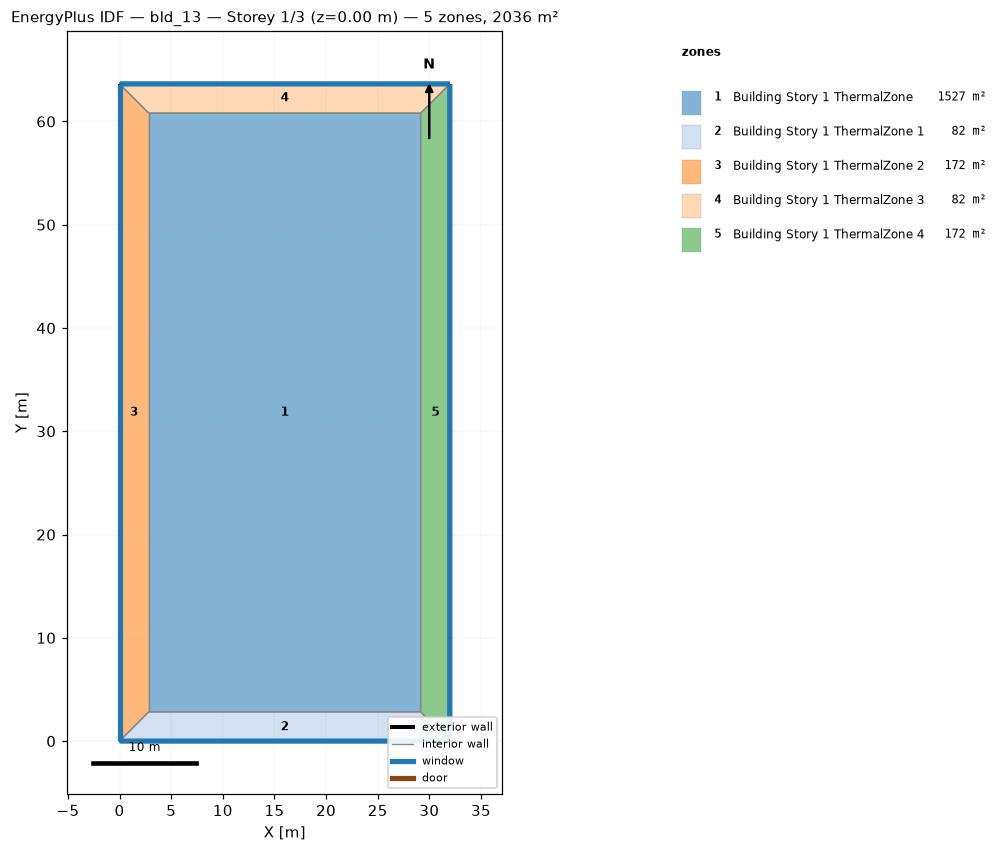
=== STOREY PLAN SPEC (per zone: floor XY polygon, exterior-wall plan segments, windows/doors) ===
zone 1: Building Story 1 ThermalZone  (1526.6 m²)
  floor: (29.16, 2.83) (2.83, 2.83) (2.83, 60.81) (29.16, 60.81)
  interior walls: 4
zone 2: Building Story 1 ThermalZone 1  (82.5 m²)
  floor: (31.99, 0.00) (0.00, 0.00) (2.83, 2.83) (29.16, 2.83)
  exterior wall: (0.00, 0.00) – (31.99, 0.00)  [32.0 m]
    window: (0.03, 0.00) – (31.96, 0.00)  [34.5 m²]
  interior walls: 3
zone 3: Building Story 1 ThermalZone 2  (172.0 m²)
  floor: (0.00, 0.00) (0.00, 63.64) (2.83, 60.81) (2.83, 2.83)
  exterior wall: (0.00, 63.64) – (0.00, 0.00)  [63.6 m]
    window: (0.00, 63.61) – (0.00, 0.03)  [68.7 m²]
  interior walls: 3
zone 4: Building Story 1 ThermalZone 3  (82.5 m²)
  floor: (0.00, 63.64) (31.99, 63.64) (29.16, 60.81) (2.83, 60.81)
  exterior wall: (31.99, 63.64) – (0.00, 63.64)  [32.0 m]
    window: (31.96, 63.64) – (0.03, 63.64)  [34.5 m²]
  interior walls: 3
zone 5: Building Story 1 ThermalZone 4  (172.0 m²)
  floor: (31.99, 63.64) (31.99, 0.00) (29.16, 2.83) (29.16, 60.81)
  exterior wall: (31.99, 0.00) – (31.99, 63.64)  [63.6 m]
    window: (31.99, 0.03) – (31.99, 63.61)  [68.7 m²]
  interior walls: 3

=== DERIVED (storey summary) ===
Building: bld_13
Storey: 1 of 3  (floor level z = 0.00 m)
Storey gross floor area: 2035.5 m²
Zones on this storey: 5
  - Building Story 1 ThermalZone: floor 1526.6 m²
  - Building Story 1 ThermalZone 1: floor 82.5 m²; exterior wall 32.0 m (115.2 m²); 1 window(s) 34.5 m²; WWR 30.0%
  - Building Story 1 ThermalZone 2: floor 172.0 m²; exterior wall 63.6 m (229.1 m²); 1 window(s) 68.7 m²; WWR 30.0%
  - Building Story 1 ThermalZone 3: floor 82.5 m²; exterior wall 32.0 m (115.2 m²); 1 window(s) 34.5 m²; WWR 30.0%
  - Building Story 1 ThermalZone 4: floor 172.0 m²; exterior wall 63.6 m (229.1 m²); 1 window(s) 68.7 m²; WWR 30.0%
Zone adjacency: (none detected)